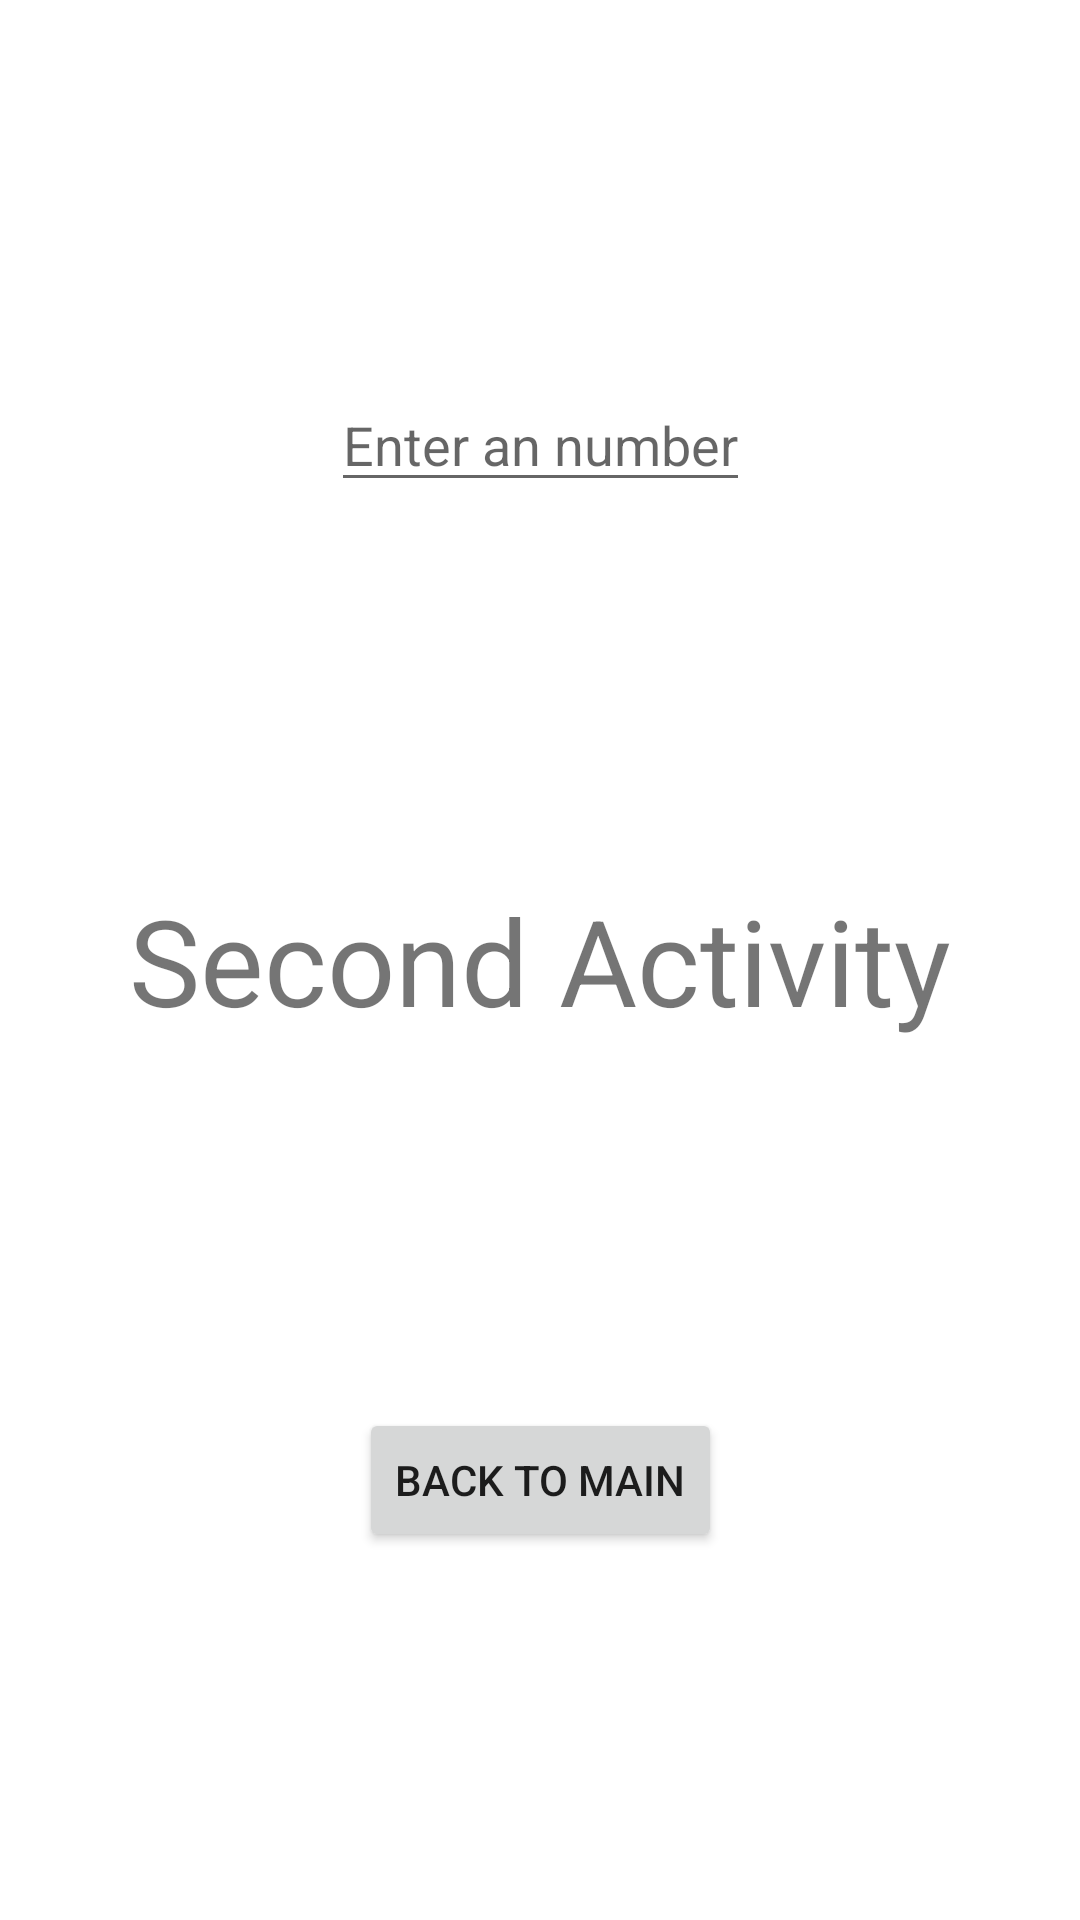

Here is an Android app screen rendered from its layout file. Give the layout XML and the strings, colors and styles it references.
<!-- AndroidManifest.xml: application theme Theme.Andriodweek2 -->
<!-- res/layout/second_activity.xml -->
<?xml version="1.0" encoding="utf-8"?>
<androidx.constraintlayout.widget.ConstraintLayout xmlns:android="http://schemas.android.com/apk/res/android"
android:layout_width="match_parent"
android:layout_height="match_parent"
android:background="@color/Orange"
xmlns:app="http://schemas.android.com/apk/res-auto"
    >

    <EditText
        android:id="@+id/value"
        android:layout_width="wrap_content"
        android:layout_height="wrap_content"
        android:hint="@string/enter_an_number"
        app:layout_constraintBottom_toTopOf="@+id/SecActivity"
        app:layout_constraintEnd_toEndOf="parent"
        app:layout_constraintStart_toStartOf="parent"
        app:layout_constraintTop_toTopOf="parent"
         />

<TextView
   android:id="@+id/SecActivity"
    android:layout_width="wrap_content"
    android:layout_height="wrap_content"
    android:text="@string/second_activity"
    android:textSize="40dp"
    android:backgroundTint="@color/purple_700"
    app:layout_constraintBottom_toBottomOf="parent"
    app:layout_constraintLeft_toLeftOf="parent"
    app:layout_constraintRight_toRightOf="parent"
    app:layout_constraintTop_toTopOf="parent"

    />

    <Button
        android:id="@+id/returnToMain"
        android:layout_width="wrap_content"
        android:layout_height="wrap_content"
        android:text="@string/back_to_main"
        app:layout_constraintBottom_toBottomOf="parent"
        app:layout_constraintEnd_toEndOf="parent"
        app:layout_constraintStart_toStartOf="parent"
        app:layout_constraintTop_toBottomOf="@+id/SecActivity" />

</androidx.constraintlayout.widget.ConstraintLayout>
<!-- resources referenced by this layout -->
<resources>
  <string name="back_to_main">Back To Main</string>
  <string name="enter_an_number">Enter an number</string>
  <string name="second_activity">Second Activity</string>
  <style name="Theme.Andriodweek2" parent="Theme.MaterialComponents.DayNight.DarkActionBar">
          
          <item name="colorPrimary">@color/purple_500</item>
          <item name="colorPrimaryVariant">@color/purple_700</item>
          <item name="colorOnPrimary">@color/white</item>
          
          <item name="colorSecondary">@color/teal_200</item>
          <item name="colorSecondaryVariant">@color/teal_700</item>
          <item name="colorOnSecondary">@color/black</item>
          
          <item name="android:statusBarColor">?attr/colorPrimaryVariant</item>
          
      </style>
  <!-- not gathered from this repository: default colours our renderer supplied (Android Studio template values) -->
  <color name="purple_500">#FF6200EE</color>
  <color name="purple_700">#FF3700B3</color>
  <color name="teal_200">#FF03DAC5</color>
  <color name="teal_700">#FF018786</color>
  <color name="black">#FF000000</color>
  <color name="white">#FFFFFFFF</color>
</resources>
